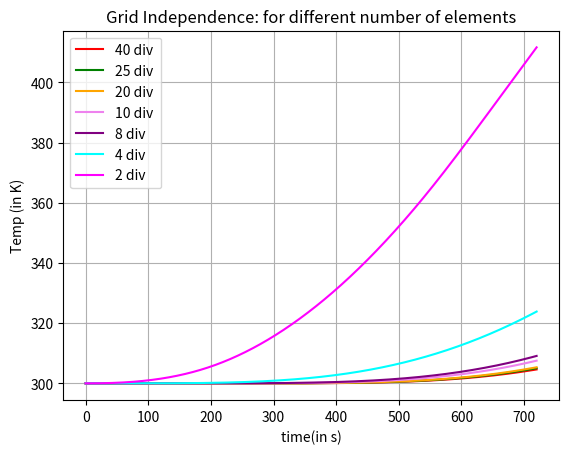

Here is the Python script that generated this plot:
import numpy as np
import matplotlib.pyplot as plt
s = 5.67*(10**(-8))  #boltzmann constant
e = 0.9 #emissivity
Li = 0
Lf = 0.1
dxp = [0.0025,0.004,0.005,0.01,0.0125,0.025,0.05]
plots = []

for l in range(0,7):
 dx = dxp[l]
 m = int((Lf-Li)/dx) + 1                    # no of grid points: discretization
 dt = 1
 n = int(720/dt) + 1
 K = 1                        # Reinforced Carbon Carbon
 rho = 1600
 cp = 500
 alpha = K/(rho*cp)
 r = (alpha*dt) / (dx**2)
 x = np.linspace(Li,Lf, m)
 time = np.linspace(0,720,n)
 heat_flux = np.empty(n)
 for a in range(0,201):
     heat_flux[a] = 4000*time[a] + 200000
 for b in range(201,551):
     heat_flux[b] = 1000000
 for c in range(551,651):
     heat_flux[c] = (496*(10**4) -7200*time[c])
 for d in range(651,721):
     heat_flux[d] = 2.8*(10**5)

 T = np.zeros((m,n))
 T[:,0] = 300 #initial condition
 for j in range(0,n-1):
     for i in range(1,m-1):
         T[i, j+1] = (r*T[i+1,j]) + ((1-(2*r))*T[i,j]) + r*(T[i-1,j])
     T[m-1,j+1] = T[m-2,j+1] #boundary condition
     T[0,j+1] = T[0,j] + (dt/(rho*cp))*((heat_flux[j]) + (K*(T[1,j] - T[0,j]))  -((e*s)*((T[0,j])**4)))
#  plots.append(T[:,100])
#  plots.append(T[:,200])
#  plots.append(T[:,300])
#  plots.append(T[:,450])
#  plots.append(T[:,550])
#  plots.append(T[:,650])
#  plots.append(T[:,720])
 plots.append(T[m-1,:])
#  max_Temp  = np.amax(T)
# pos_time = np.where(T==max_Temp)
#  print(max_Temp)
# print(pos_time)


#  plt.plot(time,T[0,:])
#  plt.xlabel('Time(in s)')
#  plt.ylabel('Temp (in K)')
#  plt.title('Grid Test')

#  plt.grid()
#  plt.show()
A, = plt.plot(time,plots[0],color = 'red')
B, = plt.plot(time,plots[1], color = 'green')
C, = plt.plot(time,plots[2], color = 'orange')
D, = plt.plot(time,plots[3], color = 'violet')
E, = plt.plot(time,plots[4], color = 'purple')
F, = plt.plot(time,plots[5], color = 'cyan')
G, = plt.plot(time,plots[6], color = 'magenta')

plt.xlabel('time(in s)')
plt.ylabel('Temp (in K)')
plt.legend((A,B,C,D,E,F,G),['40 div','25 div','20 div ', '10 div','8 div', '4 div', '2 div'])
plt.title('Grid Independence: for different number of elements')
plt.grid()
plt.show()
